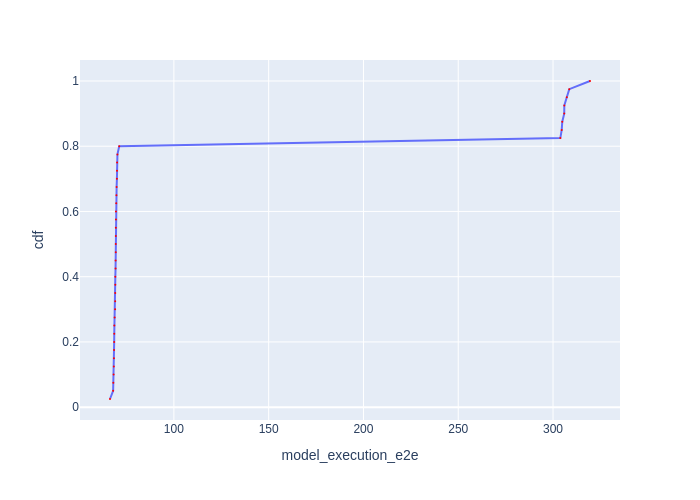

The table this chart was drawn from, first rows:
Batch Id, model_execution_e2e, cdf
24, 66.29, 0.025
10, 67.94, 0.05
37, 68.05, 0.075
13, 68.21, 0.1
28, 68.3, 0.125
9, 68.37, 0.15
39, 68.43, 0.175
25, 68.5, 0.2
12, 68.54, 0.225
19, 68.58, 0.25
16, 68.74, 0.275
14, 68.99, 0.3
11, 69.04, 0.325
15, 69.05, 0.35
36, 69.09, 0.375
34, 69.1, 0.4
8, 69.23, 0.425
18, 69.25, 0.45
30, 69.32, 0.475
5, 69.33, 0.5
35, 69.36, 0.525
17, 69.37, 0.55
32, 69.42, 0.575
26, 69.43, 0.6
31, 69.58, 0.625
29, 69.69, 0.65
27, 69.79, 0.675
6, 69.94, 0.7
38, 69.99, 0.725
7, 70.03, 0.75
33, 70.22, 0.775
4, 71.16, 0.8
3, 303.9, 0.825
22, 304.6, 0.85
21, 304.9, 0.875
1, 305.9, 0.9
2, 306, 0.925
23, 307.3, 0.95
20, 308.6, 0.975
0, 319.5, 1.0
